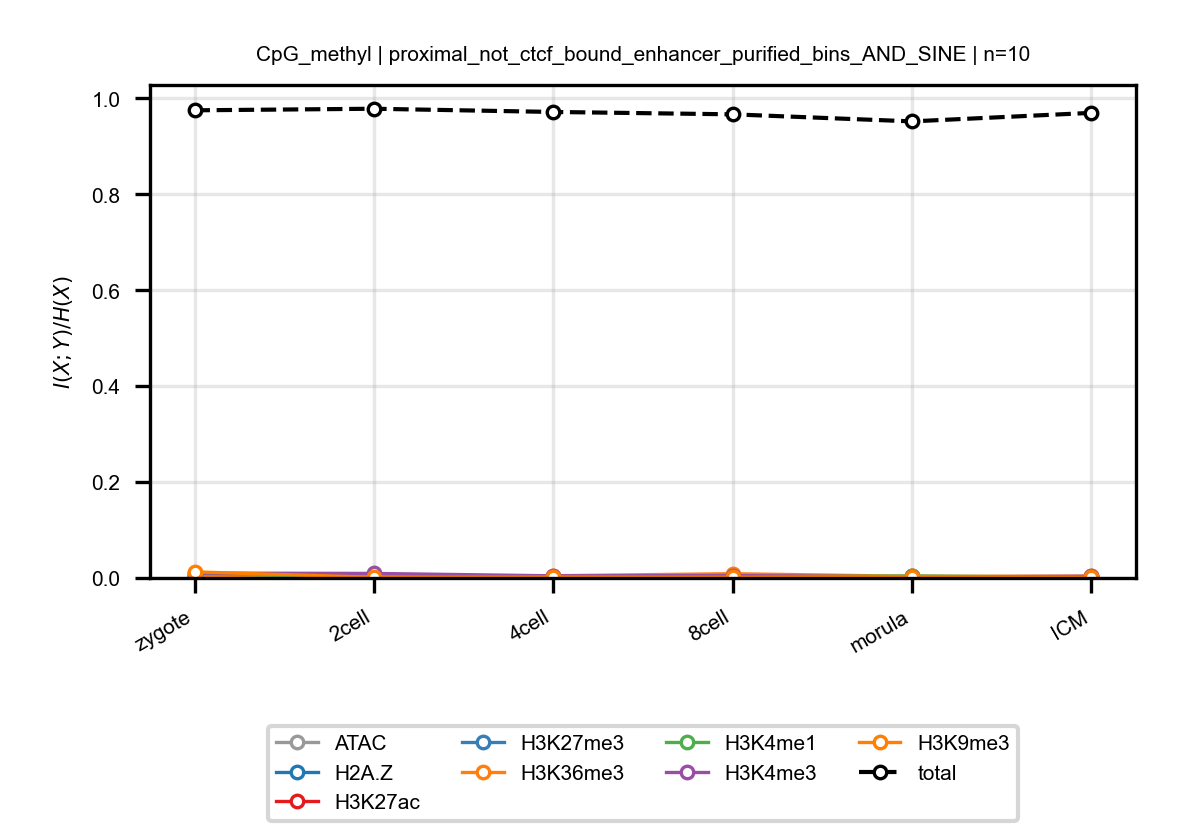

The file beside this chart, header and first rows:
anchor, target, n_bins, stage, block, normalized_mi
CpG_methyl, ATAC, 10, zygote, proximal_not_ctcf_bound_enhancer_purifie…, 0.002886
CpG_methyl, ATAC, 10, 2cell, proximal_not_ctcf_bound_enhancer_purifie…, 0.001603
CpG_methyl, ATAC, 10, 4cell, proximal_not_ctcf_bound_enhancer_purifie…, 0.001142
CpG_methyl, ATAC, 10, 8cell, proximal_not_ctcf_bound_enhancer_purifie…, 0.001453
CpG_methyl, ATAC, 10, morula, proximal_not_ctcf_bound_enhancer_purifie…, 0.002841
CpG_methyl, ATAC, 10, ICM, proximal_not_ctcf_bound_enhancer_purifie…, 0.001394
CpG_methyl, H2A.Z, 10, zygote, proximal_not_ctcf_bound_enhancer_purifie…, 0.001276
CpG_methyl, H2A.Z, 10, 2cell, proximal_not_ctcf_bound_enhancer_purifie…, 0.00159
CpG_methyl, H2A.Z, 10, 4cell, proximal_not_ctcf_bound_enhancer_purifie…, 0.001589
CpG_methyl, H2A.Z, 10, 8cell, proximal_not_ctcf_bound_enhancer_purifie…, 0.001759
CpG_methyl, H2A.Z, 10, morula, proximal_not_ctcf_bound_enhancer_purifie…, 0.001892
CpG_methyl, H2A.Z, 10, ICM, proximal_not_ctcf_bound_enhancer_purifie…, 0.001414
CpG_methyl, H3K27ac, 10, zygote, proximal_not_ctcf_bound_enhancer_purifie…, 0.001091
CpG_methyl, H3K27ac, 10, 2cell, proximal_not_ctcf_bound_enhancer_purifie…, 0.001783
CpG_methyl, H3K27ac, 10, 4cell, proximal_not_ctcf_bound_enhancer_purifie…, 0.00195
CpG_methyl, H3K27ac, 10, 8cell, proximal_not_ctcf_bound_enhancer_purifie…, 0.001599
CpG_methyl, H3K27ac, 10, morula, proximal_not_ctcf_bound_enhancer_purifie…, 0.003222
CpG_methyl, H3K27ac, 10, ICM, proximal_not_ctcf_bound_enhancer_purifie…, 0.001361
CpG_methyl, H3K27me3, 10, zygote, proximal_not_ctcf_bound_enhancer_purifie…, 0.001915
CpG_methyl, H3K27me3, 10, 2cell, proximal_not_ctcf_bound_enhancer_purifie…, 0.002094
CpG_methyl, H3K27me3, 10, 4cell, proximal_not_ctcf_bound_enhancer_purifie…, 0.001985
CpG_methyl, H3K27me3, 10, 8cell, proximal_not_ctcf_bound_enhancer_purifie…, 0.002986
CpG_methyl, H3K27me3, 10, morula, proximal_not_ctcf_bound_enhancer_purifie…, 0.001586
CpG_methyl, H3K27me3, 10, ICM, proximal_not_ctcf_bound_enhancer_purifie…, 0.001583
CpG_methyl, H3K36me3, 10, zygote, proximal_not_ctcf_bound_enhancer_purifie…, 0.002643
CpG_methyl, H3K36me3, 10, 2cell, proximal_not_ctcf_bound_enhancer_purifie…, 0.002885
CpG_methyl, H3K36me3, 10, 4cell, proximal_not_ctcf_bound_enhancer_purifie…, 0.004678
CpG_methyl, H3K36me3, 10, 8cell, proximal_not_ctcf_bound_enhancer_purifie…, 0.008864
CpG_methyl, H3K36me3, 10, morula, proximal_not_ctcf_bound_enhancer_purifie…, 0.003433
CpG_methyl, H3K36me3, 10, ICM, proximal_not_ctcf_bound_enhancer_purifie…, 0.003782
CpG_methyl, H3K4me1, 10, zygote, proximal_not_ctcf_bound_enhancer_purifie…, 0.009008
CpG_methyl, H3K4me1, 10, 2cell, proximal_not_ctcf_bound_enhancer_purifie…, 0.002335
CpG_methyl, H3K4me1, 10, 4cell, proximal_not_ctcf_bound_enhancer_purifie…, 0.001717
CpG_methyl, H3K4me1, 10, 8cell, proximal_not_ctcf_bound_enhancer_purifie…, 0.002128
CpG_methyl, H3K4me1, 10, morula, proximal_not_ctcf_bound_enhancer_purifie…, 0.004006
CpG_methyl, H3K4me1, 10, ICM, proximal_not_ctcf_bound_enhancer_purifie…, 0.001605
CpG_methyl, H3K4me3, 10, zygote, proximal_not_ctcf_bound_enhancer_purifie…, 0.0101
CpG_methyl, H3K4me3, 10, 2cell, proximal_not_ctcf_bound_enhancer_purifie…, 0.009461
CpG_methyl, H3K4me3, 10, 4cell, proximal_not_ctcf_bound_enhancer_purifie…, 0.004489
CpG_methyl, H3K4me3, 10, 8cell, proximal_not_ctcf_bound_enhancer_purifie…, 0.005045
CpG_methyl, H3K4me3, 10, morula, proximal_not_ctcf_bound_enhancer_purifie…, 0.002098
CpG_methyl, H3K4me3, 10, ICM, proximal_not_ctcf_bound_enhancer_purifie…, 0.003648
CpG_methyl, H3K9me3, 10, zygote, proximal_not_ctcf_bound_enhancer_purifie…, 0.0127
CpG_methyl, H3K9me3, 10, 2cell, proximal_not_ctcf_bound_enhancer_purifie…, 0.001387
CpG_methyl, H3K9me3, 10, 4cell, proximal_not_ctcf_bound_enhancer_purifie…, 0.001869
CpG_methyl, H3K9me3, 10, 8cell, proximal_not_ctcf_bound_enhancer_purifie…, 0.001365
CpG_methyl, H3K9me3, 10, morula, proximal_not_ctcf_bound_enhancer_purifie…, 0.002383
CpG_methyl, H3K9me3, 10, ICM, proximal_not_ctcf_bound_enhancer_purifie…, 0.001284
CpG_methyl, total, 10, zygote, proximal_not_ctcf_bound_enhancer_purifie…, 0.9752
CpG_methyl, total, 10, 2cell, proximal_not_ctcf_bound_enhancer_purifie…, 0.9785
CpG_methyl, total, 10, 4cell, proximal_not_ctcf_bound_enhancer_purifie…, 0.9718
CpG_methyl, total, 10, 8cell, proximal_not_ctcf_bound_enhancer_purifie…, 0.9668
CpG_methyl, total, 10, morula, proximal_not_ctcf_bound_enhancer_purifie…, 0.9521
CpG_methyl, total, 10, ICM, proximal_not_ctcf_bound_enhancer_purifie…, 0.9699
